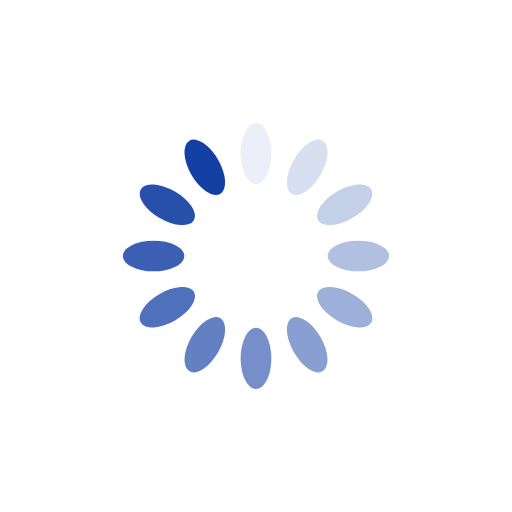
t = 0.00 s
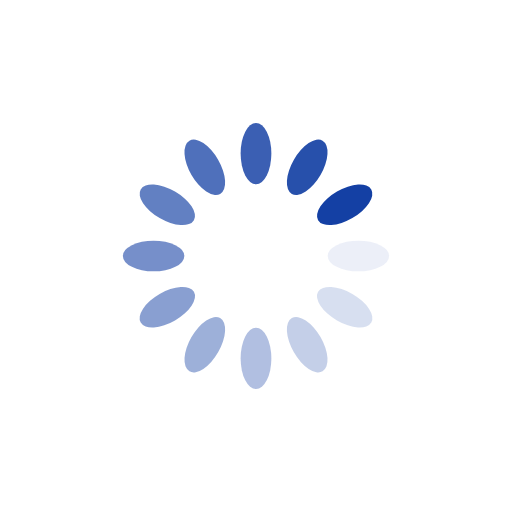
t = 0.25 s
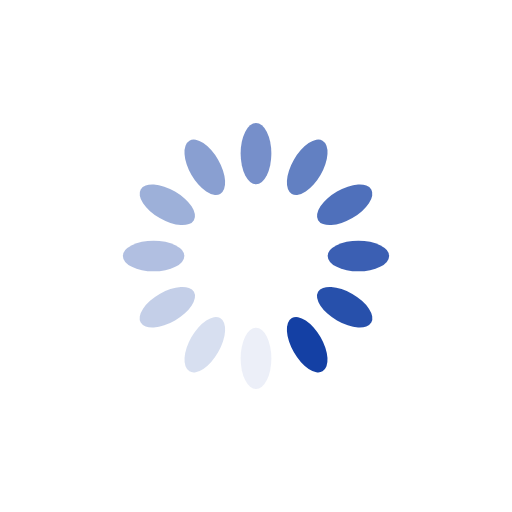
t = 0.50 s
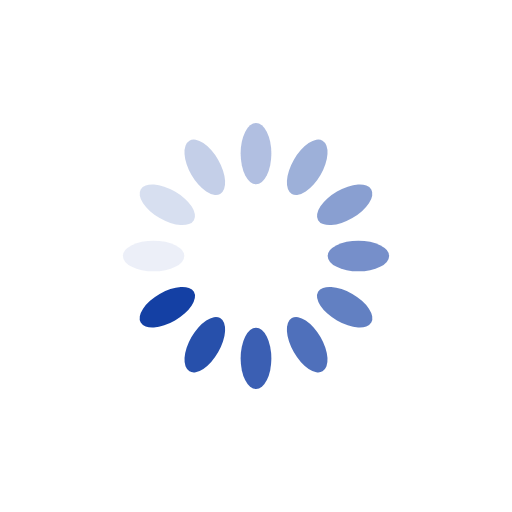
t = 0.75 s

The animated SVG that drew these frames (rendered in a browser with its animation timeline set to each time). Animation: 12 SMIL elements (animate=12); one cycle of 1.00 s, repeats indefinitely.

<?xml version="1.0" encoding="utf-8"?>
<svg xmlns="http://www.w3.org/2000/svg" xmlns:xlink="http://www.w3.org/1999/xlink" style="margin: auto; background: rgb(255, 255, 255); display: block; shape-rendering: auto;" width="200px" height="200px" viewBox="0 0 100 100" preserveAspectRatio="xMidYMid">
<g transform="rotate(0 50 50)">
  <rect x="47" y="24" rx="3" ry="6" width="6" height="12" fill="#1440a4">
    <animate attributeName="opacity" values="1;0" keyTimes="0;1" dur="1s" begin="-0.9166666666666666s" repeatCount="indefinite"></animate>
  </rect>
</g><g transform="rotate(30 50 50)">
  <rect x="47" y="24" rx="3" ry="6" width="6" height="12" fill="#1440a4">
    <animate attributeName="opacity" values="1;0" keyTimes="0;1" dur="1s" begin="-0.8333333333333334s" repeatCount="indefinite"></animate>
  </rect>
</g><g transform="rotate(60 50 50)">
  <rect x="47" y="24" rx="3" ry="6" width="6" height="12" fill="#1440a4">
    <animate attributeName="opacity" values="1;0" keyTimes="0;1" dur="1s" begin="-0.75s" repeatCount="indefinite"></animate>
  </rect>
</g><g transform="rotate(90 50 50)">
  <rect x="47" y="24" rx="3" ry="6" width="6" height="12" fill="#1440a4">
    <animate attributeName="opacity" values="1;0" keyTimes="0;1" dur="1s" begin="-0.6666666666666666s" repeatCount="indefinite"></animate>
  </rect>
</g><g transform="rotate(120 50 50)">
  <rect x="47" y="24" rx="3" ry="6" width="6" height="12" fill="#1440a4">
    <animate attributeName="opacity" values="1;0" keyTimes="0;1" dur="1s" begin="-0.5833333333333334s" repeatCount="indefinite"></animate>
  </rect>
</g><g transform="rotate(150 50 50)">
  <rect x="47" y="24" rx="3" ry="6" width="6" height="12" fill="#1440a4">
    <animate attributeName="opacity" values="1;0" keyTimes="0;1" dur="1s" begin="-0.5s" repeatCount="indefinite"></animate>
  </rect>
</g><g transform="rotate(180 50 50)">
  <rect x="47" y="24" rx="3" ry="6" width="6" height="12" fill="#1440a4">
    <animate attributeName="opacity" values="1;0" keyTimes="0;1" dur="1s" begin="-0.4166666666666667s" repeatCount="indefinite"></animate>
  </rect>
</g><g transform="rotate(210 50 50)">
  <rect x="47" y="24" rx="3" ry="6" width="6" height="12" fill="#1440a4">
    <animate attributeName="opacity" values="1;0" keyTimes="0;1" dur="1s" begin="-0.3333333333333333s" repeatCount="indefinite"></animate>
  </rect>
</g><g transform="rotate(240 50 50)">
  <rect x="47" y="24" rx="3" ry="6" width="6" height="12" fill="#1440a4">
    <animate attributeName="opacity" values="1;0" keyTimes="0;1" dur="1s" begin="-0.25s" repeatCount="indefinite"></animate>
  </rect>
</g><g transform="rotate(270 50 50)">
  <rect x="47" y="24" rx="3" ry="6" width="6" height="12" fill="#1440a4">
    <animate attributeName="opacity" values="1;0" keyTimes="0;1" dur="1s" begin="-0.16666666666666666s" repeatCount="indefinite"></animate>
  </rect>
</g><g transform="rotate(300 50 50)">
  <rect x="47" y="24" rx="3" ry="6" width="6" height="12" fill="#1440a4">
    <animate attributeName="opacity" values="1;0" keyTimes="0;1" dur="1s" begin="-0.08333333333333333s" repeatCount="indefinite"></animate>
  </rect>
</g><g transform="rotate(330 50 50)">
  <rect x="47" y="24" rx="3" ry="6" width="6" height="12" fill="#1440a4">
    <animate attributeName="opacity" values="1;0" keyTimes="0;1" dur="1s" begin="0s" repeatCount="indefinite"></animate>
  </rect>
</g>
<!-- [ldio] generated by https://loading.io/ --></svg>